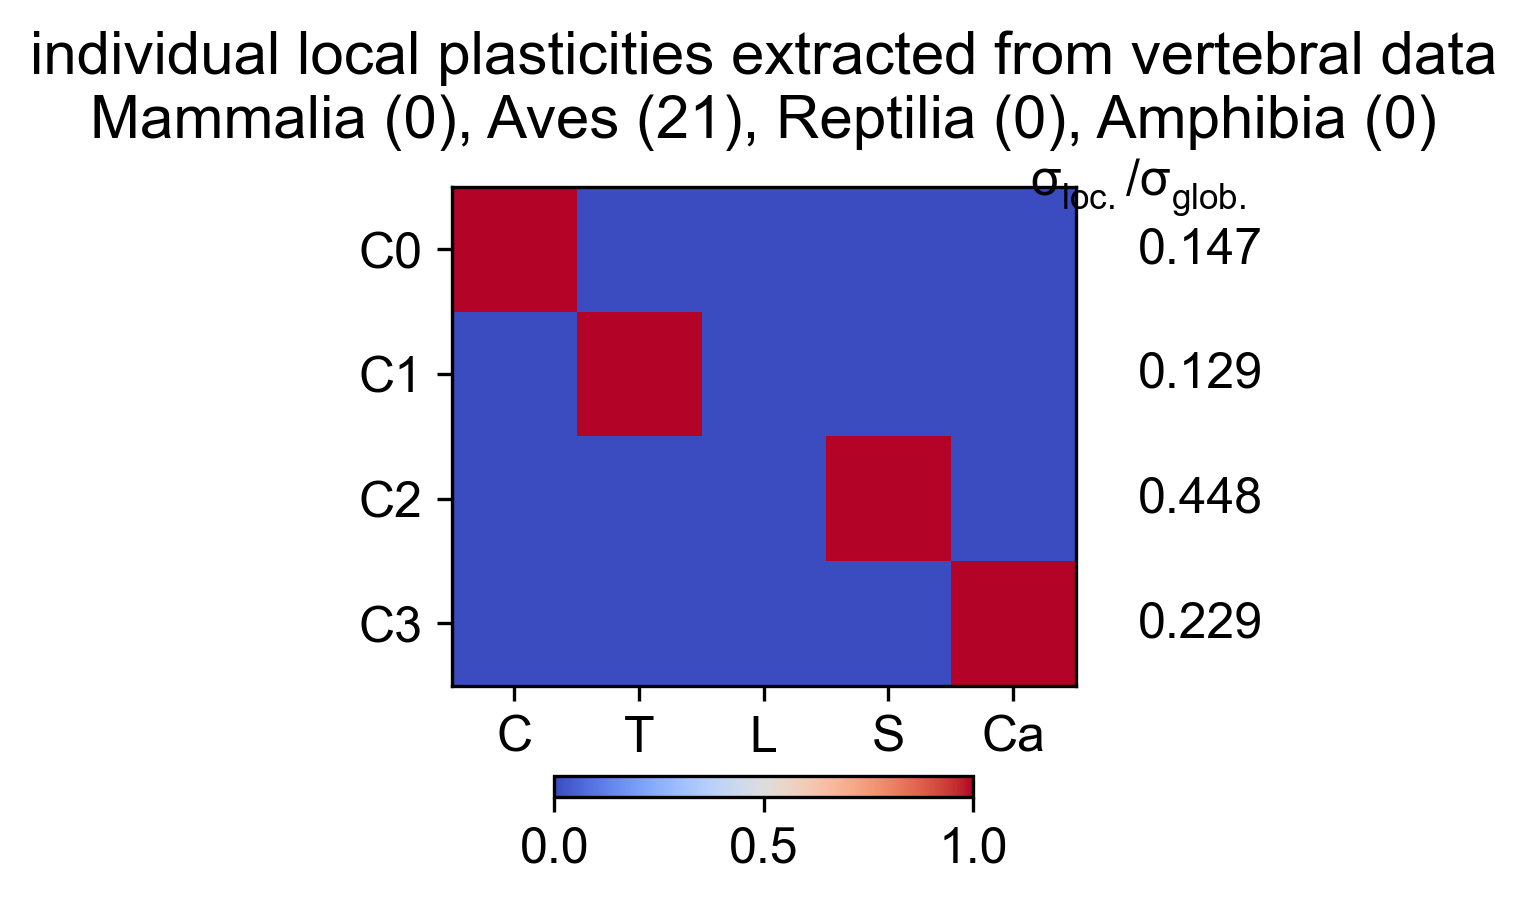

The table this chart was drawn from, first rows:
Cervical, Thoracic, Lumbar, Sacral, Caudal, variance, varianceRatio
1, 0, 0, 0, 0, 0.2687, 0.1466
0, 1, 0, 0, 0, 0.2358, 0.1287
0, 0, 0, 1, 0, 0.8209, 0.4479
0, 0, 0, 0, 1, 0.4201, 0.2292
